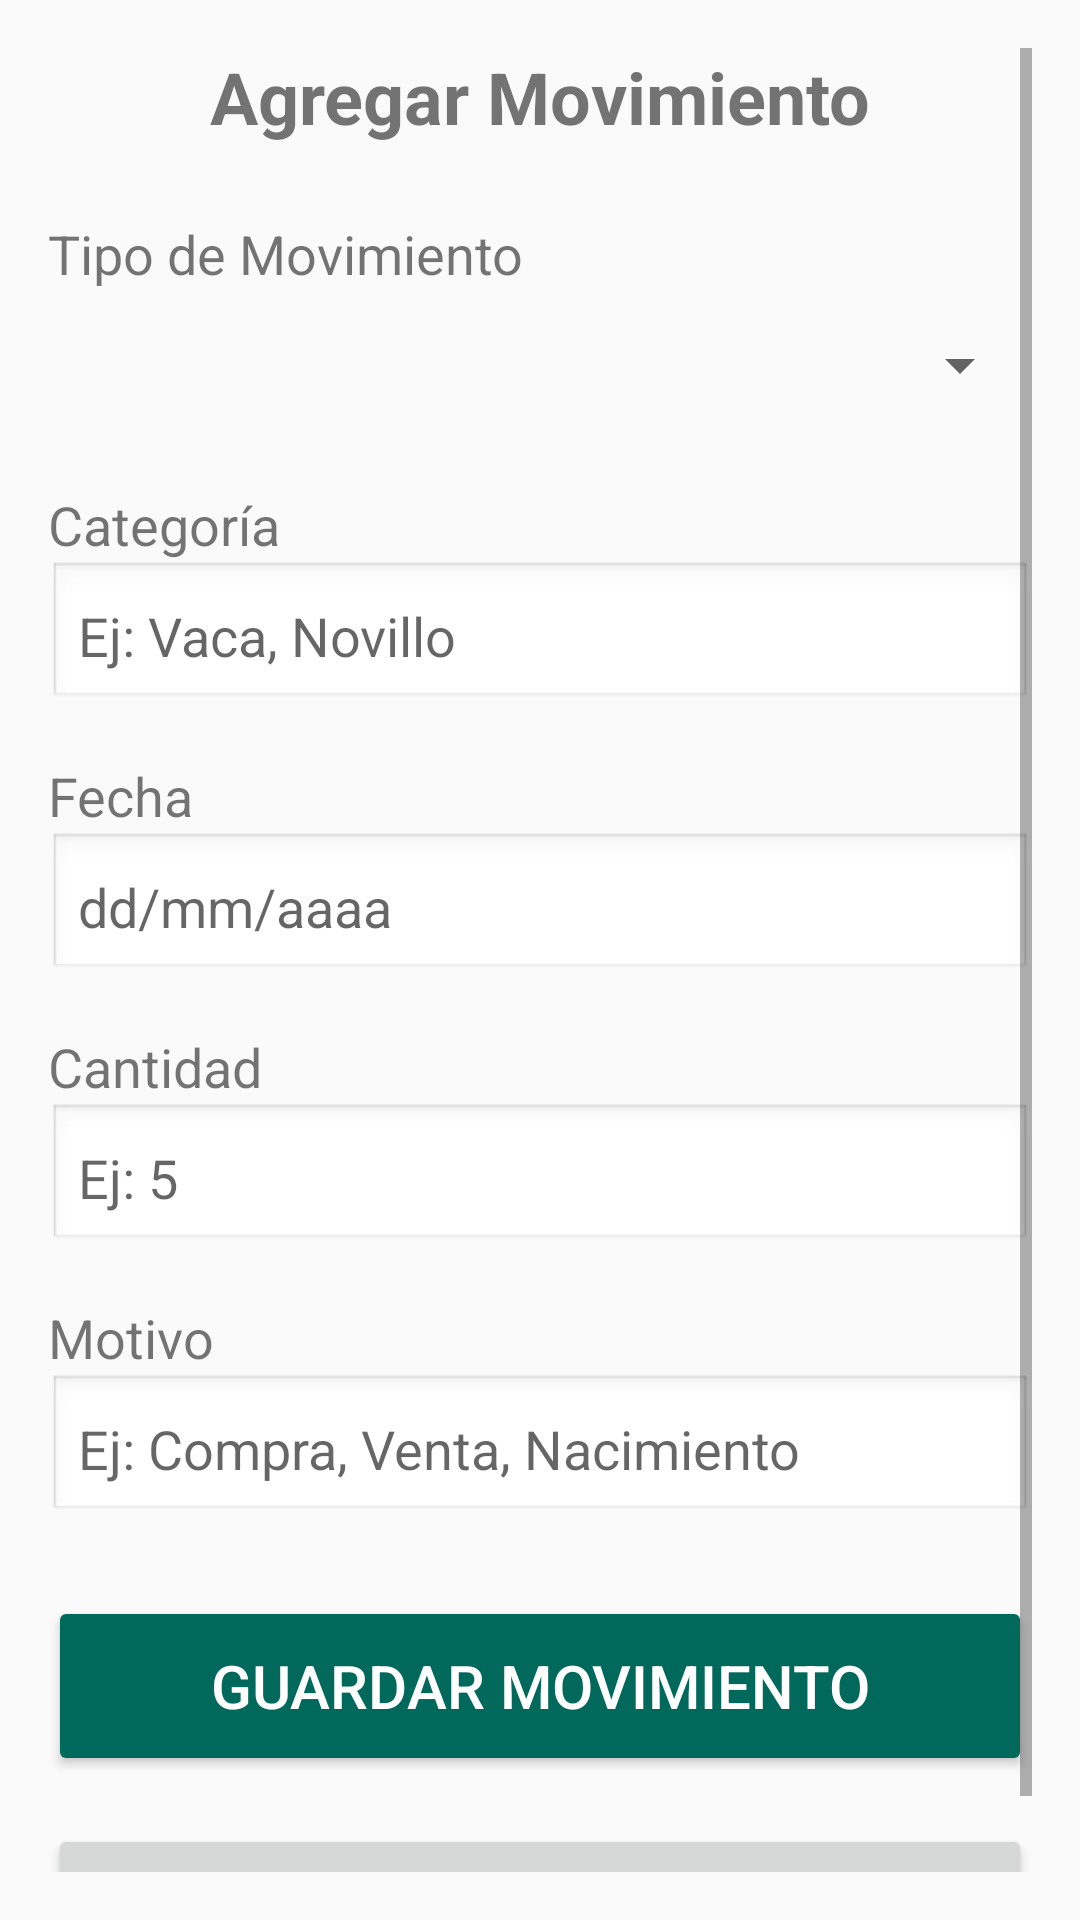

The Android layout XML behind this screen, and the referenced resources:
<!-- AndroidManifest.xml: application theme Theme.PlanillaRural -->
<!-- res/layout/activity_agregar_movimiento.xml -->
<?xml version="1.0" encoding="utf-8"?>
<ScrollView xmlns:android="http://schemas.android.com/apk/res/android"
    android:layout_width="match_parent"
    android:layout_height="match_parent"
    android:padding="16dp">

    <LinearLayout
        android:layout_width="match_parent"
        android:layout_height="wrap_content"
        android:orientation="vertical"
        android:gravity="center_horizontal">

        <TextView
            android:layout_width="wrap_content"
            android:layout_height="wrap_content"
            android:text="@string/agregar_movimiento"
            android:textSize="24sp"
            android:textStyle="bold"
            android:layout_marginBottom="24dp"/>

        
        <TextView
            android:layout_width="match_parent"
            android:layout_height="wrap_content"
            android:text="@string/tipo_de_movimiento"
            android:textSize="18sp"/>
        <Spinner
            android:id="@+id/spinnerTipoMovimiento" 
            android:layout_width="match_parent"
            android:layout_height="50dp"
            android:layout_marginBottom="16dp"
            android:padding="10dp"
            android:entries="@array/tipos_de_movimiento"/>

        
        <TextView
            android:layout_width="match_parent"
            android:layout_height="wrap_content"
            android:text="@string/categoria"
            android:textSize="18sp"/>
        <EditText
            android:id="@+id/etCategoriaMovimiento"
            android:layout_width="match_parent"
            android:layout_height="50dp"
            android:hint="@string/hint_categoria"
            android:layout_marginBottom="16dp"
            android:padding="10dp"
            android:background="@android:drawable/edit_text"/>

        
        <TextView
            android:layout_width="match_parent"
            android:layout_height="wrap_content"
            android:text="@string/fecha"
            android:textSize="18sp"/>
        <EditText
            android:id="@+id/etFechaMovimiento"
            android:layout_width="match_parent"
            android:layout_height="50dp"
            android:hint="@string/hint_fecha"
            android:inputType="date"
            android:layout_marginBottom="16dp"
            android:padding="10dp"
            android:background="@android:drawable/edit_text"/>

        
        <TextView
            android:layout_width="match_parent"
            android:layout_height="wrap_content"
            android:text="@string/cantidad"
            android:textSize="18sp"/>
        <EditText
            android:id="@+id/etCantidad"
            android:layout_width="match_parent"
            android:layout_height="50dp"
            android:hint="@string/hint_cantidad"
            android:inputType="number"
            android:layout_marginBottom="16dp"
            android:padding="10dp"
            android:background="@android:drawable/edit_text"/>

        
        <TextView
            android:layout_width="match_parent"
            android:layout_height="wrap_content"
            android:text="@string/motivo"
            android:textSize="18sp"/>
        <EditText
            android:id="@+id/etMotivo"
            android:layout_width="match_parent"
            android:layout_height="50dp"
            android:hint="@string/hint_motivo"
            android:layout_marginBottom="24dp"
            android:padding="10dp"
            android:background="@android:drawable/edit_text"/>

        
        <Button
            android:id="@+id/btnGuardarMovimiento"
            android:layout_width="match_parent"
            android:layout_height="60dp"
            android:text="@string/guardar_movimiento"
            android:textSize="20sp"
            android:layout_marginBottom="16dp"
            android:backgroundTint="@color/btn_acciones_color"
            android:textColor="@android:color/white"/>

        
        <Button
            android:id="@+id/btnCancelarMovimiento"
            android:layout_width="match_parent"
            android:layout_height="60dp"
            android:text="@string/cancelar"
            android:textSize="20sp"/>

    </LinearLayout>
</ScrollView>
<!-- resources referenced by this layout -->
<resources>
  <color name="btn_acciones_color">#00695C</color>
  <string name="agregar_movimiento">Agregar Movimiento</string>
  <string name="cancelar">Cancelar</string>
  <string name="cantidad">Cantidad</string>
  <string name="categoria">Categoría</string>
  <string name="fecha">Fecha</string>
  <string name="guardar_movimiento">Guardar Movimiento</string>
  <string name="hint_cantidad">Ej: 5</string>
  <string name="hint_categoria">Ej: Vaca, Novillo</string>
  <string name="hint_fecha">dd/mm/aaaa</string>
  <string name="hint_motivo">Ej: Compra, Venta, Nacimiento</string>
  <string name="motivo">Motivo</string>
  <string name="tipo_de_movimiento">Tipo de Movimiento</string>
  <style name="Theme.PlanillaRural" parent="Theme.AppCompat.Light.NoActionBar">
          <item name="colorPrimary">#6200EE</item>
          <item name="colorPrimaryDark">#3700B3</item>
          <item name="colorAccent">#03DAC5</item>
      </style>
</resources>
